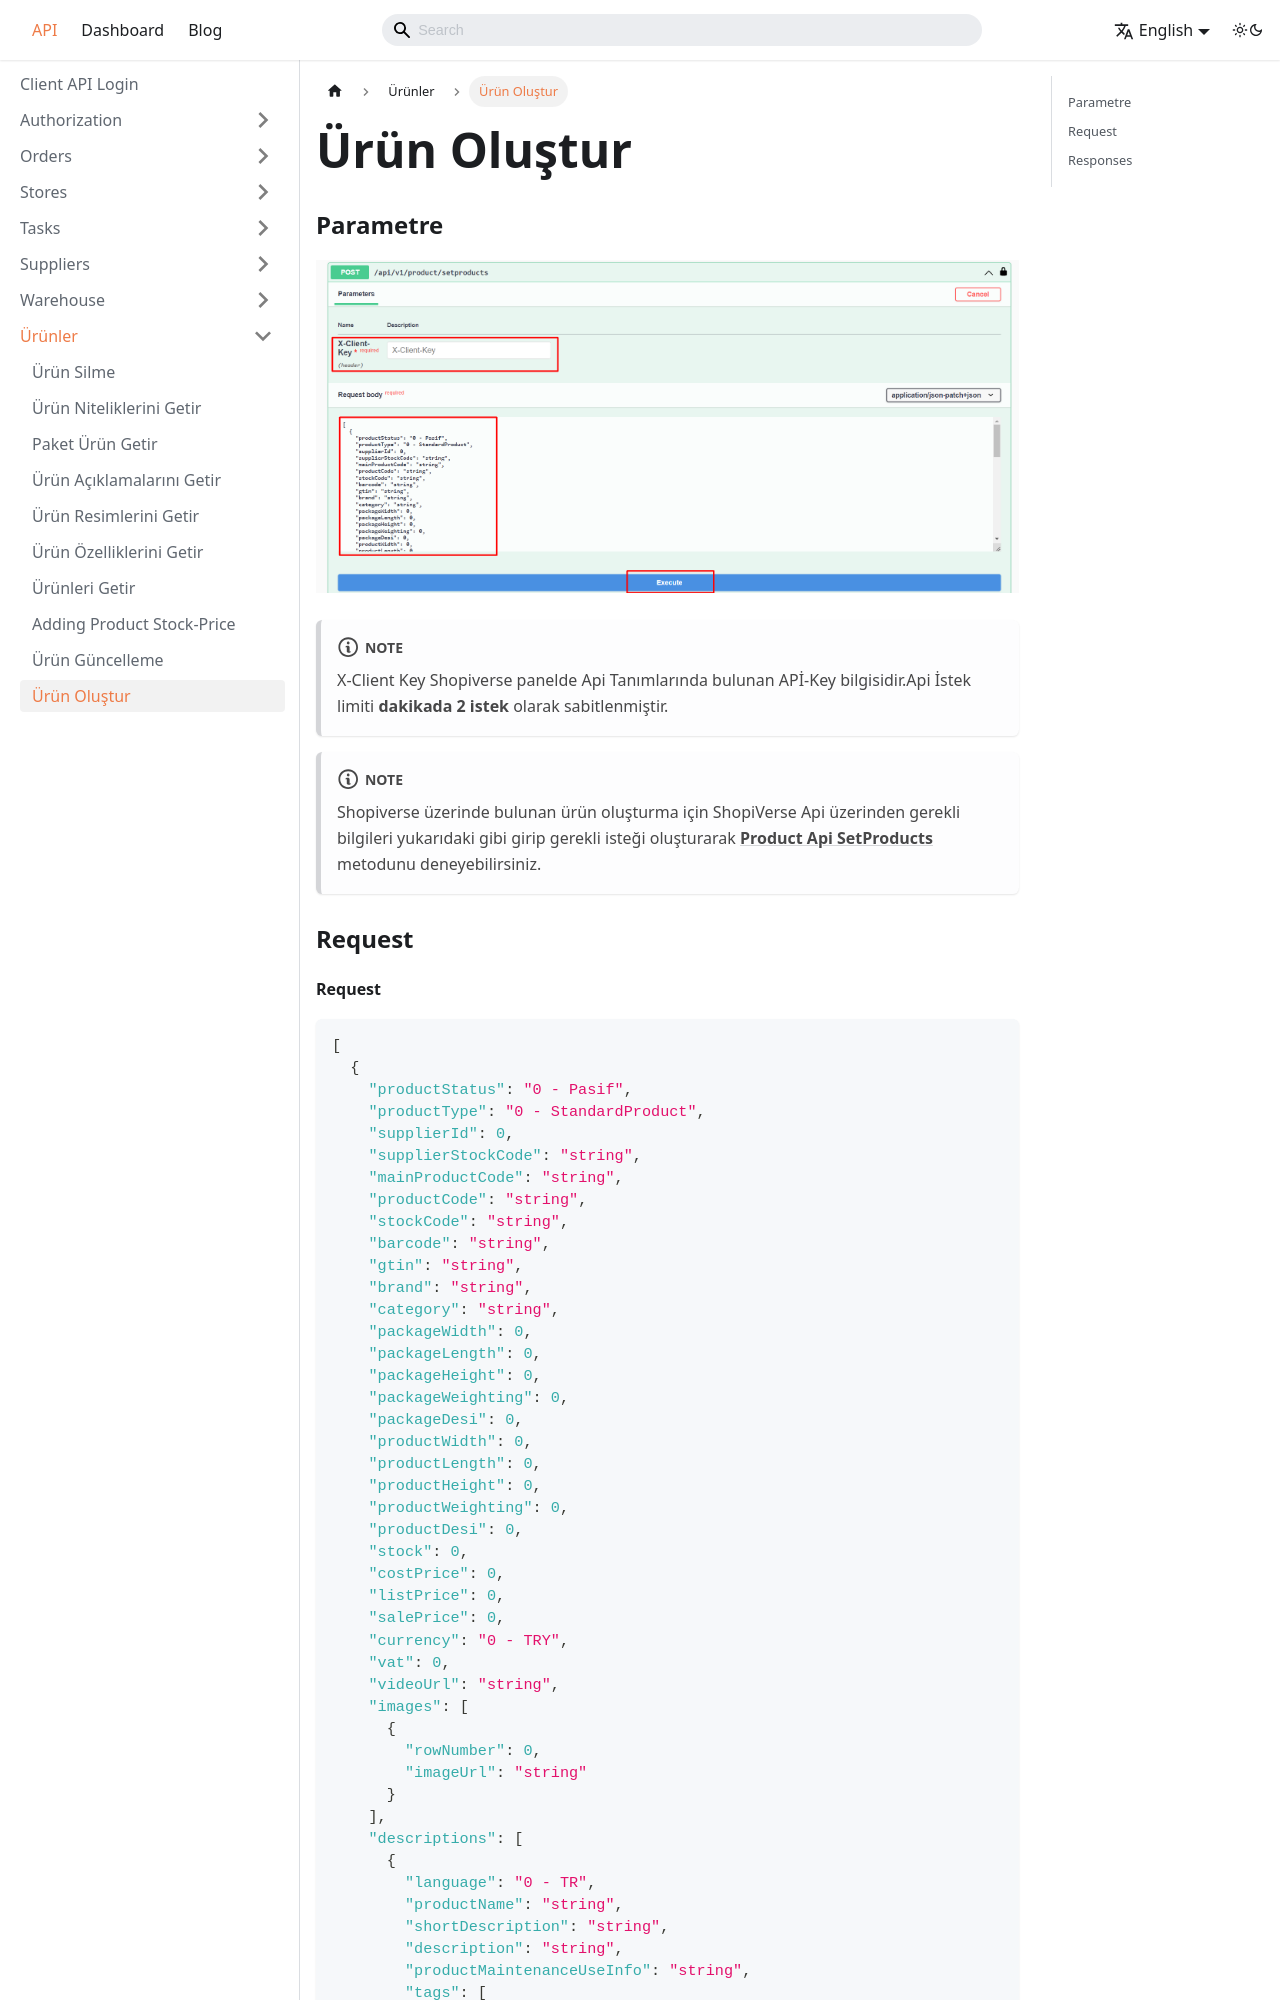

repository: aytek55/shopiverse · page: en/docs/api/product/set-products/index.html · generator: docusaurus

---
sidebar_label: 'Ürün Oluştur'
---

# Ürün Oluştur

### Parametre

![ProductstockRequest](../product/img/ShopiverseApiSetProducts.png)

:::note
X-Client Key   Shopiverse panelde Api Tanımlarında bulunan APİ-Key bilgisidir.Api İstek limiti **dakikada 2 istek** olarak sabitlenmiştir.
:::

:::note
Shopiverse üzerinde bulunan ürün oluşturma için ShopiVerse Api üzerinden gerekli bilgileri yukarıdaki gibi girip gerekli isteği oluşturarak **[Product Api SetProducts](https://api.shopiverse.com/swagger/index.html "Products API Set Products")** metodunu deneyebilirsiniz.
:::

### Request
